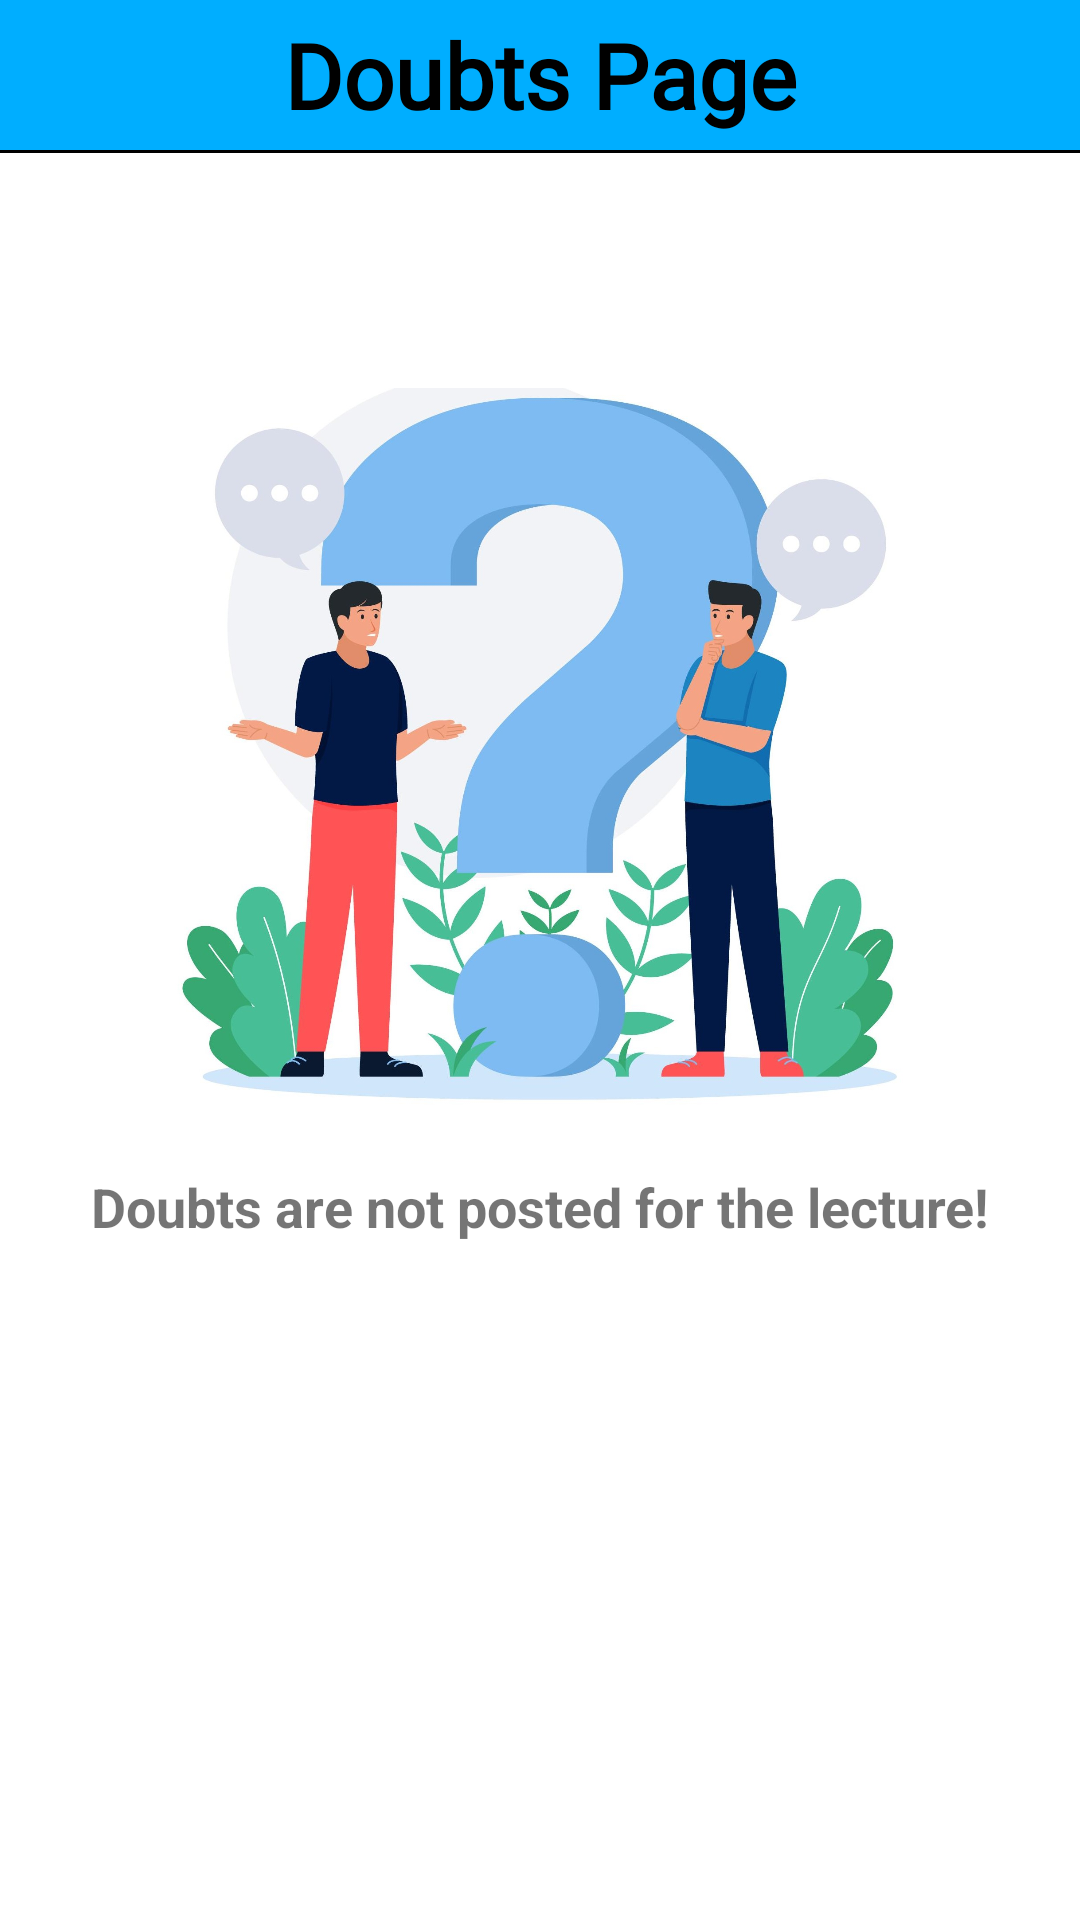

Produce the Android XML layout that renders to this screen, including the resource entries it uses.
<!-- AndroidManifest.xml: application theme Theme.SIMS -->
<!-- res/layout/activity_doubts_page.xml -->
<?xml version="1.0" encoding="utf-8"?>
<androidx.constraintlayout.widget.ConstraintLayout xmlns:android="http://schemas.android.com/apk/res/android"
    xmlns:app="http://schemas.android.com/apk/res-auto"
    xmlns:tools="http://schemas.android.com/tools"
    android:layout_width="match_parent"
    android:layout_height="match_parent"
    android:background="@color/white"
    tools:context=".DoubtsPage">

    <TextView
        android:id="@+id/doubts_page_display"
        android:layout_width="match_parent"
        android:layout_height="50dp"
        android:background="@color/blue"
        android:text="Doubts Page"
        android:textAlignment="center"
        android:gravity="center"
        android:textSize="30sp"
        android:fontFamily="@font/amaranth"
        android:textStyle="bold"
        android:textColor="@color/black"
        app:layout_constraintTop_toTopOf="parent"
        app:layout_constraintLeft_toLeftOf="parent"
        app:layout_constraintRight_toRightOf="parent"/>

    <View
        android:layout_width="match_parent"
        android:layout_height="1dp"
        android:background="@color/black"
        app:layout_constraintLeft_toLeftOf="parent"
        app:layout_constraintRight_toRightOf="parent"
        app:layout_constraintTop_toBottomOf="@id/doubts_page_display"
        />

    <ImageView
        android:id="@+id/doubts_image"
        android:layout_width="250dp"
        android:layout_height="300dp"
        android:src="@drawable/doubts"
        app:layout_constraintTop_toTopOf="parent"
        app:layout_constraintLeft_toLeftOf="parent"
        app:layout_constraintRight_toRightOf="parent"
        android:layout_marginTop="100dp"
        />

    <TextView
        android:id="@+id/doubts_image_text"
        android:layout_width="wrap_content"
        android:layout_height="wrap_content"
        android:text="Doubts are not posted for the lecture!"
        android:textSize="18sp"
        android:textStyle="bold"
        app:layout_constraintTop_toBottomOf="@id/doubts_page_display"
        app:layout_constraintLeft_toLeftOf="parent"
        app:layout_constraintRight_toRightOf="parent"
        android:layout_marginTop="340dp"
        />

    <ListView
        android:id="@+id/doubts_page_listview"
        android:layout_width="match_parent"
        android:layout_height="match_parent"
        android:layout_marginTop="51dp"
        app:layout_constraintBottom_toBottomOf="parent"
        app:layout_constraintHorizontal_bias="0.0"
        app:layout_constraintLeft_toLeftOf="parent"
        app:layout_constraintRight_toRightOf="parent"
        app:layout_constraintTop_toBottomOf="@id/doubts_page_display"
        app:layout_constraintVertical_bias="1.0" />

</androidx.constraintlayout.widget.ConstraintLayout>
<!-- resources referenced by this layout -->
<resources>
  <color name="black">#FF000000</color>
  <color name="blue">#FF00AEFF</color>
  <color name="white">#FFFFFFFF</color>
  <!-- drawable doubts: jpg bitmap (drawable-v24, 191975 bytes) -->
  <style name="Theme.SIMS" parent="Theme.AppCompat.Light.NoActionBar">
          
          <item name="colorPrimary">@color/purple_500</item>
          <item name="colorPrimaryVariant">@color/purple_700</item>
          <item name="colorOnPrimary">@color/white</item>
          
          <item name="colorSecondary">@color/teal_200</item>
          <item name="colorSecondaryVariant">@color/teal_700</item>
          <item name="colorOnSecondary">@color/black</item>
          
          <item name="android:statusBarColor" tools:targetApi="l">?attr/colorPrimaryVariant</item>
          
      </style>
  <color name="purple_500">#FF6200EE</color>
  <color name="purple_700">#0099FF</color>
  <color name="teal_200">#FF03DAC5</color>
  <color name="teal_700">#FF018786</color>
</resources>
